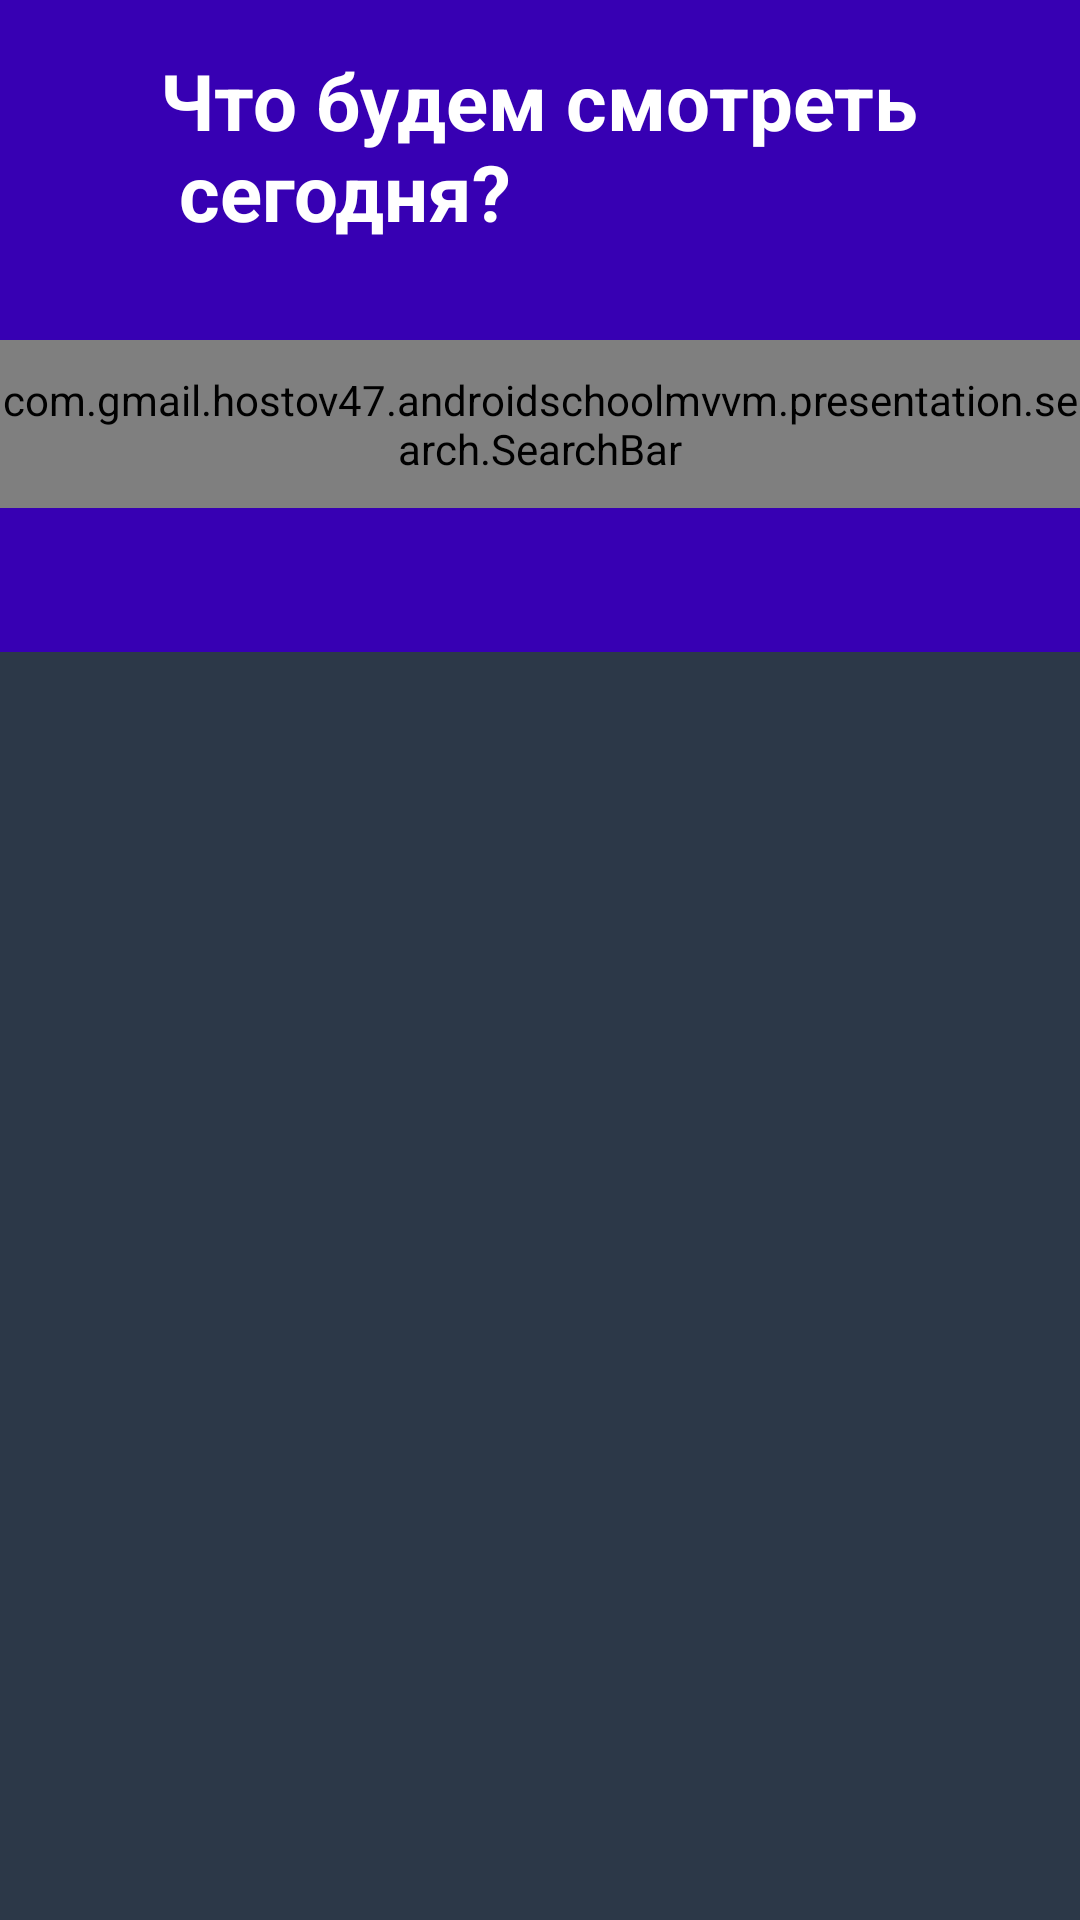

This screen was rendered from an Android layout file. Write that file and the resources it references.
<!-- AndroidManifest.xml: application theme SplashScreenTheme -->
<!-- res/layout/fragment_search.xml -->
<androidx.coordinatorlayout.widget.CoordinatorLayout xmlns:android="http://schemas.android.com/apk/res/android"
    xmlns:app="http://schemas.android.com/apk/res-auto"
    xmlns:tools="http://schemas.android.com/tools"
    android:layout_width="match_parent"
    android:layout_height="match_parent">

    <include layout="@layout/search_header" />

    <androidx.core.widget.NestedScrollView
        android:layout_width="match_parent"
        android:layout_height="match_parent"
        android:background="@color/blueDark"
        android:overScrollMode="never"
        app:layout_behavior="@string/appbar_scrolling_view_behavior">

        <LinearLayout
            android:layout_width="match_parent"
            android:layout_height="wrap_content"
            android:orientation="vertical">

            <androidx.recyclerview.widget.RecyclerView
                android:id="@+id/search_movies_recycler_view"
                android:layout_width="match_parent"
                android:layout_height="match_parent"
                android:overScrollMode="never"
                android:scrollbars="vertical"
                app:layout_behavior="@string/appbar_scrolling_view_behavior"
                tools:listitem="@layout/item_card" />
        </LinearLayout>

    </androidx.core.widget.NestedScrollView>

    <com.airbnb.lottie.LottieAnimationView
        android:id="@+id/animationView"
        android:layout_width="@dimen/progress_animation_size"
        android:layout_height="@dimen/progress_animation_size"
        app:layout_constraintBottom_toBottomOf="parent"
        app:layout_constraintEnd_toEndOf="parent"
        app:layout_constraintStart_toStartOf="parent"
        app:layout_constraintTop_toTopOf="parent"
        app:lottie_autoPlay="false"
        app:lottie_loop="true"
        app:lottie_rawRes="@raw/cut_video_animation"
        app:lottie_speed="1.5"
        android:layout_gravity="center"
        android:visibility="gone"/>

</androidx.coordinatorlayout.widget.CoordinatorLayout>
<!-- res/layout/search_header.xml (included above) -->
<merge xmlns:android="http://schemas.android.com/apk/res/android"
    xmlns:app="http://schemas.android.com/apk/res-auto"
    xmlns:tools="http://schemas.android.com/tools">

    <com.google.android.material.appbar.AppBarLayout
        android:id="@+id/home_app_bar"
        android:layout_width="match_parent"
        android:layout_height="wrap_content"
        android:background="?attr/colorPrimaryVariant"
        app:elevation="0dp">

        <com.google.android.material.appbar.CollapsingToolbarLayout
            android:layout_width="match_parent"
            android:layout_height="match_parent"
            android:minHeight="@dimen/min_height"
            app:collapsedTitleTextAppearance="@style/AppTheme.Title.Collapsed"
            app:expandedTitleTextAppearance="@style/AppTheme.Title.Expanded"
            app:layout_behavior="@string/appbar_scrolling_view_behavior"
            app:layout_collapseMode="pin"
            app:layout_scrollFlags="scroll|exitUntilCollapsed|enterAlwaysCollapsed"
            app:titleEnabled="false">

            <LinearLayout
                android:layout_width="match_parent"
                android:layout_height="wrap_content"
                android:orientation="vertical">

                <TextView
                    android:layout_width="wrap_content"
                    android:layout_height="wrap_content"
                    android:layout_gravity="center"
                    android:layout_marginTop="@dimen/material_margin_normal"
                    android:layout_marginBottom="@dimen/material_margin_normal"
                    android:gravity="left"
                    android:text="@string/search_title"
                    android:textColor="@color/textColorLight"
                    android:textSize="@dimen/header_text_size"
                    android:textStyle="bold"
                    tools:ignore="RtlHardcoded"
                    tools:text="Что будете смотреть\nсегодня?" />


                <androidx.appcompat.widget.Toolbar
                    android:layout_width="wrap_content"
                    android:layout_height="wrap_content"
                    android:gravity="center"
                    app:contentInsetLeft="0dp"
                    app:contentInsetStart="0dp"
                    app:elevation="0dp">

                    <LinearLayout
                        android:layout_width="match_parent"
                        android:layout_height="wrap_content"
                        android:orientation="vertical">

                        <com.gmail.hostov47.androidschoolmvvm.presentation.search.SearchBar
                            android:id="@+id/search_toolbar"
                            android:layout_width="match_parent"
                            android:layout_height="@dimen/search_bar_height"
                            android:layout_marginTop="@dimen/material_margin_normal"
                            android:layout_marginBottom="@dimen/material_margin_normal"
                            app:hint="@string/search_hint" />

                        <View
                            android:layout_width="match_parent"
                            android:layout_height="@dimen/material_margin_large"
                            android:background="@drawable/list_background" />
                    </LinearLayout>
                </androidx.appcompat.widget.Toolbar>

            </LinearLayout>

        </com.google.android.material.appbar.CollapsingToolbarLayout>

    </com.google.android.material.appbar.AppBarLayout>
</merge>
<!-- res/layout/item_card.xml (included above) -->
<?xml version="1.0" encoding="utf-8"?>
<LinearLayout xmlns:android="http://schemas.android.com/apk/res/android"
    xmlns:app="http://schemas.android.com/apk/res-auto"
    xmlns:tools="http://schemas.android.com/tools"
    android:id="@+id/content"
    android:layout_width="wrap_content"
    android:layout_height="wrap_content"
    android:layout_marginStart="@dimen/material_margin_super_small"
    android:layout_marginLeft="@dimen/material_margin_super_small"
    android:layout_marginEnd="@dimen/material_margin_super_small"
    android:layout_marginBottom="@dimen/material_margin_normal"
    android:orientation="vertical"
    tools:background="@color/blueDark"
    tools:ignore="RtlHardcoded"
    android:padding="@dimen/spacing_tiny_8">

    <com.google.android.material.imageview.ShapeableImageView
        android:id="@+id/image_preview"
        android:layout_width="@dimen/movie_card_width"
        android:layout_height="@dimen/movie_card_height"
        android:scaleType="centerCrop"
        app:shapeAppearanceOverlay="@style/ShapeAppearanceOverlay.App.CornerSize10Percent"
        tools:background="@color/white"
        tools:src="@drawable/ic_avatar"
        android:layout_gravity="center_horizontal"/>

    <TextView
        android:id="@+id/movie_title"
        android:layout_width="match_parent"
        android:layout_height="wrap_content"
        android:layout_marginTop="@dimen/material_margin_super_small"
        android:ellipsize="end"
        android:maxLines="2"
        android:textColor="@color/white"
        android:textSize="12sp"
        tools:text="Мир дикого запада"
        tools:textColor="@color/white"
        android:gravity="center"/>

    <RatingBar
        android:id="@+id/movie_rating"
        style="@style/Base.Widget.AppCompat.RatingBar.Small"
        android:layout_width="wrap_content"
        android:layout_height="wrap_content"
        android:isIndicator="true"
        android:numStars="5"
        android:progressBackgroundTint="@color/colorControlNormal"
        android:stepSize="0.5"
        tools:rating="5"
        android:layout_gravity="center"/>
</LinearLayout>
<!-- resources referenced by this layout -->
<resources>
  <color name="blueDark">#2C3848</color>
  <color name="colorControlNormal">#f9a825</color>
  <color name="textColorLight">#FFFFFF</color>
  <color name="white">#FFFFFFFF</color>
  <dimen name="header_text_size">26sp</dimen>
  <dimen name="material_margin_large">32dp</dimen>
  <dimen name="material_margin_normal">16dp</dimen>
  <dimen name="material_margin_super_small">4dp</dimen>
  <dimen name="min_height">102dp</dimen>
  <dimen name="movie_card_height">170dp</dimen>
  <dimen name="movie_card_width">130dp</dimen>
  <dimen name="progress_animation_size">130dp</dimen>
  <dimen name="search_bar_height">56dp</dimen>
  <dimen name="spacing_tiny_8">4dp</dimen>
  <string name="search_hint">Введите название</string>
  <string name="search_title">Что будем смотреть\n сегодня?</string>
  <style name="AppTheme.Title.Collapsed" parent="android:TextAppearance">
          <item name="android:textSize">20sp</item>
      </style>
  <style name="AppTheme.Title.Expanded" parent="android:TextAppearance">
          <item name="android:textSize">48sp</item>
      </style>
  <style name="ShapeAppearanceOverlay.App.CornerSize10Percent" parent="">
          <item name="cornerSize">10%</item>
      </style>
  <style name="SplashScreenTheme" parent="Theme.MaterialComponents.DayNight.NoActionBar">
          <item name="android:windowBackground">@drawable/splash_screen</item>
          <item name="android:statusBarColor">@color/blueDark</item>
      </style>
  <!-- drawable splash_screen (drawable) -->
  <?xml version="1.0" encoding="utf-8"?>
  <layer-list xmlns:android="http://schemas.android.com/apk/res/android">
      <item android:drawable="@color/blueDark"/>
      <item android:drawable="@drawable/ic_imdb_logo_2016" android:gravity="center"/>
  </layer-list>
  <!-- drawable ic_imdb_logo_2016: vector/xml drawable (drawable, 6198 chars, omitted) -->
</resources>
